Image classification data set "cherry-leaves" (BogdanFSD/ML5-Mildew-Detection on GitHub). Class labels (2): healthy cut cherry leaf, powdery mildew cut cherry leaf.

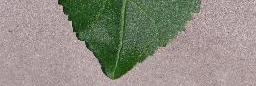
Label: healthy cut cherry leaf

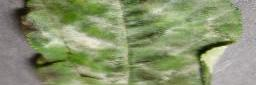
Label: powdery mildew cut cherry leaf

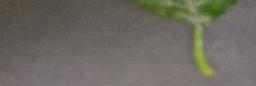
Label: powdery mildew cut cherry leaf

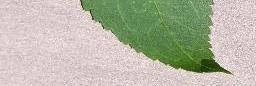
Label: healthy cut cherry leaf

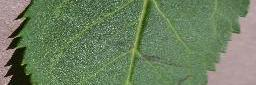
Label: healthy cut cherry leaf

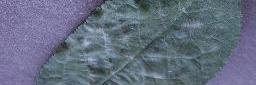
Label: powdery mildew cut cherry leaf
